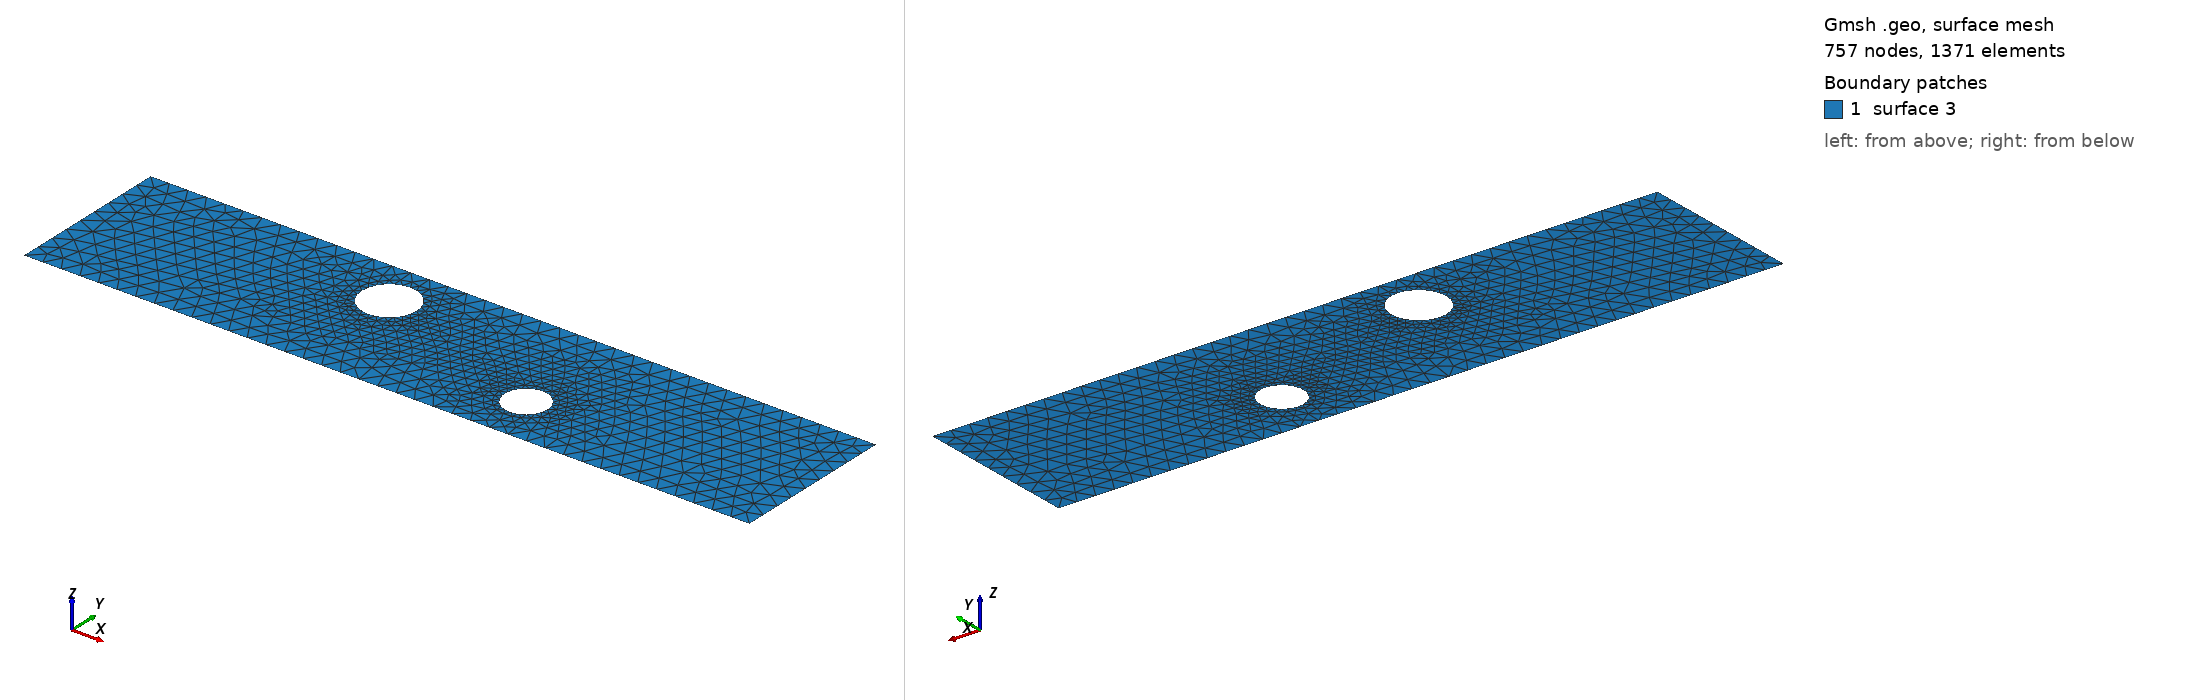

Gmsh geometry script, surface-meshed: 757 nodes, 1371 surface elements. Boundary patches (legend numbers): 1 surface 3. Left view from above one corner, right view from below the opposite corner. The script declares no physical surfaces, so the legend lists its geometric surfaces. The drawing asked Gmsh for element sizes between 1% and 20% of the model's largest extent; the script's own settings can give other sizes.

=== cad_258.geo (drawn) ===
//+
SetFactory("OpenCASCADE");
//+
Point(1) = {0.790721, -4.061603, 0.000000, 1.000000};
//+
Point(2) = {39.745736, -4.061603, 0.000000, 1.000000};
//+
Point(3) = {39.745736, 4.780662, 0.000000, 1.000000};
//+
Point(4) = {0.790721, 4.780662, 0.000000, 1.000000};
//+
Line(1) = {4, 1};
//+
Line(2) = {1, 2};
//+
Line(3) = {2, 3};
//+
Line(4) = {3, 4};
//+
Curve Loop(1) = {1, 2, 3, 4};
//+
Point(6) = {26.763882, -1.282050, 0.000000, 0.114700};
//+
Point(5) = {25.616882, -1.282050, 0.000000, 0.114700};
//+
Point(7) = {25.043382, -0.288719, 0.000000, 0.114700};
//+
Point(8) = {25.043382, -2.275381, 0.000000, 0.114700};
//+
Point(10) = {17.032832, 2.234288, 0.000000, 0.146572};
//+
Point(9) = {15.567115, 2.234288, 0.000000, 0.146572};
//+
Point(11) = {14.834257, 3.503636, 0.000000, 0.146572};
//+
Point(12) = {14.834257, 0.964940, 0.000000, 0.146572};
//+
Ellipse(5) = {6, 5, 7, 7};
//+
Ellipse(6) = {7, 5, 8, 8};
//+
Ellipse(7) = {8, 5, 6, 6};
//+
Curve Loop(2) = {5, 6, 7};
//+
Ellipse(8) = {10, 9, 11, 11};
//+
Ellipse(9) = {11, 9, 12, 12};
//+
Ellipse(10) = {12, 9, 10, 10};
//+
Curve Loop(3) = {8, 9, 10};
//+
Plane Surface(3) = {1, 2, 3};
//+
Physical Curve("INFLOW", 100) = {1};
//+
Physical Curve("OUTFLOW", 101) = {3};
//+
Physical Curve("WALL_BOUNDARY", 102) = {2, 4};
//+
Physical Curve("OBSTACLE", 103) = {5, 6, 7, 8, 9, 10};
